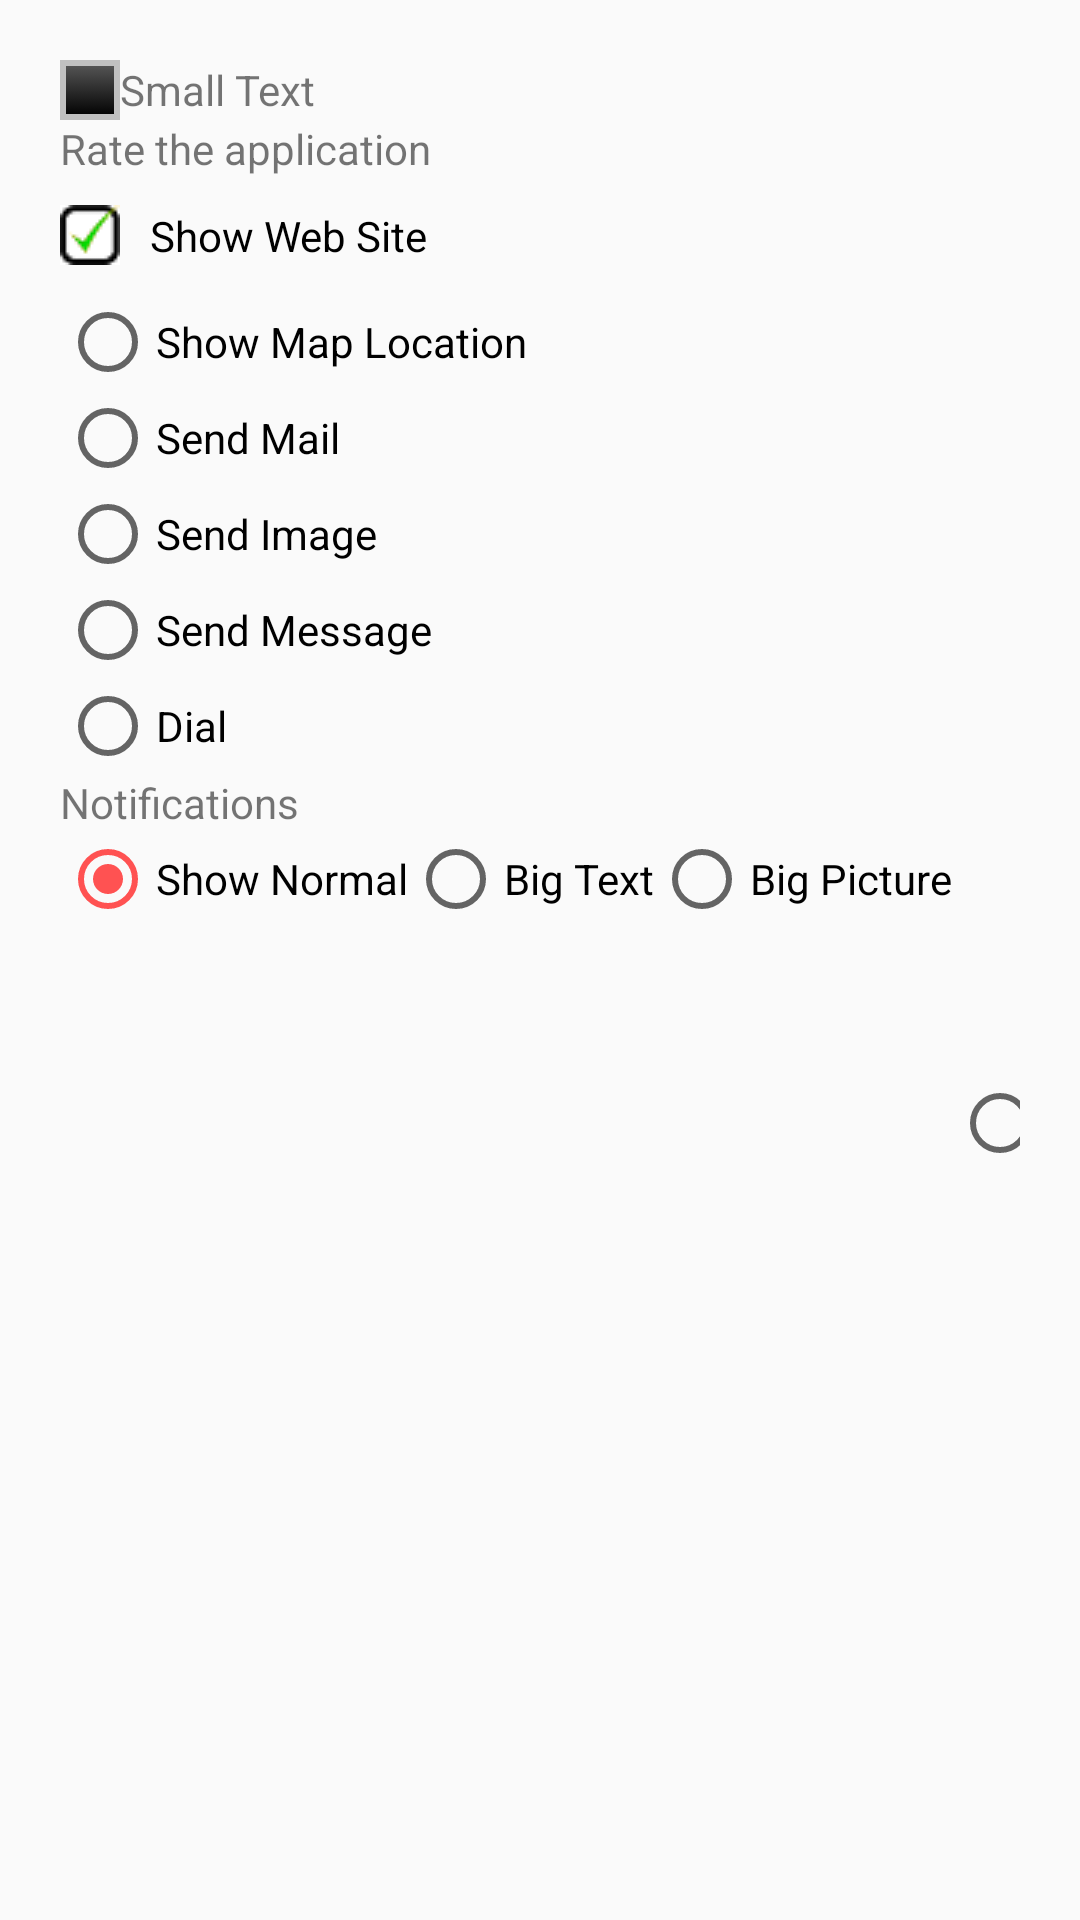

Here is an Android app screen rendered from its layout file. Give the layout XML and the strings, colors and styles it references.
<!-- AndroidManifest.xml: application theme AppTheme -->
<!-- res/layout/activity_radio_button.xml -->
<?xml version="1.0" encoding="utf-8"?>
<LinearLayout xmlns:android="http://schemas.android.com/apk/res/android"
    xmlns:tools="http://schemas.android.com/tools" android:layout_width="match_parent"
    android:layout_height="match_parent"
    android:padding="20dp"
    android:orientation="vertical"
    tools:context=".ui.RadioButtonActivity">
    <LinearLayout
        android:layout_width="match_parent"
        android:layout_height="wrap_content" android:orientation="horizontal">
        <CheckBox
            android:layout_width="20dp"
            android:layout_height="20dp"
            android:button="@null"
            android:background="@drawable/custom_checkbox"
            android:id="@+id/checkBox" />

        <TextView
            android:layout_width="wrap_content"
            android:layout_height="wrap_content"
            android:textAppearance="?android:attr/textAppearanceSmall"
            android:text="Small Text"
            android:id="@+id/Checkbox" />
    </LinearLayout>
    <TextView
        android:layout_width="wrap_content"
        android:layout_height="wrap_content"
        android:text="Rate the application"
        android:id="@+id/textView5" />

    <RadioGroup
        android:layout_width="wrap_content"
        android:layout_height="wrap_content"
        android:id="@+id/radioGroup1">

        <RadioButton
            android:text="Show Web Site"
            android:padding="10dp"
            android:checked="true"
            android:button="@drawable/custom_radio"
            android:id="@+id/rexcellent" />

        <RadioButton
            android:layout_width="wrap_content"
            android:layout_height="wrap_content"
            android:text="Show Map Location"
            android:id="@+id/rverygood" />

        <RadioButton
            android:layout_width="wrap_content"
            android:layout_height="wrap_content"
            android:text="Send Mail"
            android:id="@+id/rgood" />

        <RadioButton
            android:layout_width="wrap_content"
            android:layout_height="wrap_content"
            android:text="Send Image"
            android:id="@+id/raverage" />
        <RadioButton
            android:layout_width="wrap_content"
            android:layout_height="wrap_content"
            android:text="Send Message"
            android:id="@+id/rsendmessage" />
        <RadioButton
            android:layout_width="wrap_content"
            android:layout_height="wrap_content"
            android:text="Dial"
            android:id="@+id/rdial" />
    </RadioGroup>
    <TextView
        android:layout_width="wrap_content"
        android:layout_height="wrap_content"
        android:text="Notifications"
        android:id="@+id/textView6" />
    <RadioGroup
        android:layout_width="wrap_content"
        android:layout_height="wrap_content"
        android:orientation="horizontal"
        android:id="@+id/radioGroup2">

        <RadioButton
            android:layout_width="wrap_content"
            android:layout_height="wrap_content"
            android:text="Show Normal"
            android:checked="true"
            android:id="@+id/rnormalnot" />

        <RadioButton
            android:layout_width="wrap_content"
            android:layout_height="wrap_content"
            android:text="Big Text"
            android:id="@+id/rbigtextnot" />

        <RadioButton
            android:layout_width="wrap_content"
            android:layout_height="wrap_content"
            android:text="Big Picture"
            android:id="@+id/rbigpicturenot" />

        <RadioButton
            android:layout_width="wrap_content"
            android:layout_height="wrap_content"
            android:text="Inbox Style"
            android:id="@+id/rinboxstylenot" />
    </RadioGroup>
</LinearLayout>
<!-- resources referenced by this layout -->
<resources>
  <!-- drawable custom_checkbox (drawable) -->
  <?xml version="1.0" encoding="utf-8"?>
  <selector xmlns:android="http://schemas.android.com/apk/res/android">
      <item android:drawable="@drawable/checked"  android:state_checked="true"/>
      <item android:drawable="@drawable/checked"  android:state_pressed="true"/>
      <item android:drawable="@drawable/checked_state"  />
  </selector>
  <!-- drawable custom_radio (drawable) -->
  <?xml version="1.0" encoding="utf-8"?>
  <selector xmlns:android="http://schemas.android.com/apk/res/android">
      <item android:drawable="@drawable/checked"  android:state_checked="true"/>
      <item android:drawable="@drawable/unchecked"  android:state_checked="false" />
  </selector>
  <style name="AppTheme" parent="Theme.AppCompat.Light.NoActionBar">
          
          <item name="colorPrimary">@color/colorPrimary</item>
          <item name="colorPrimaryDark">@color/colorPrimaryDark</item>
          <item name="colorAccent">@color/colorAccent</item>
      </style>
  <!-- drawable checked: png bitmap (drawable, 741 bytes) -->
  <!-- drawable checked_state (drawable) -->
  <?xml version="1.0" encoding="utf-8"?>
  <shape xmlns:android="http://schemas.android.com/apk/res/android"
      android:shape="rectangle">
      <gradient android:angle="270" android:endColor="#000000"
          android:startColor="#585858"></gradient>
      <stroke android:width="2dp" android:color="#c0c0c0"></stroke>
      <size android:width="20dp" android:height="20dp"></size>
  </shape>
  <!-- drawable unchecked: png bitmap (drawable, 806 bytes) -->
  <color name="colorPrimary">#2196F3</color>
  <color name="colorPrimaryDark">#1976D2</color>
  <color name="colorAccent">#FF5252</color>
</resources>
